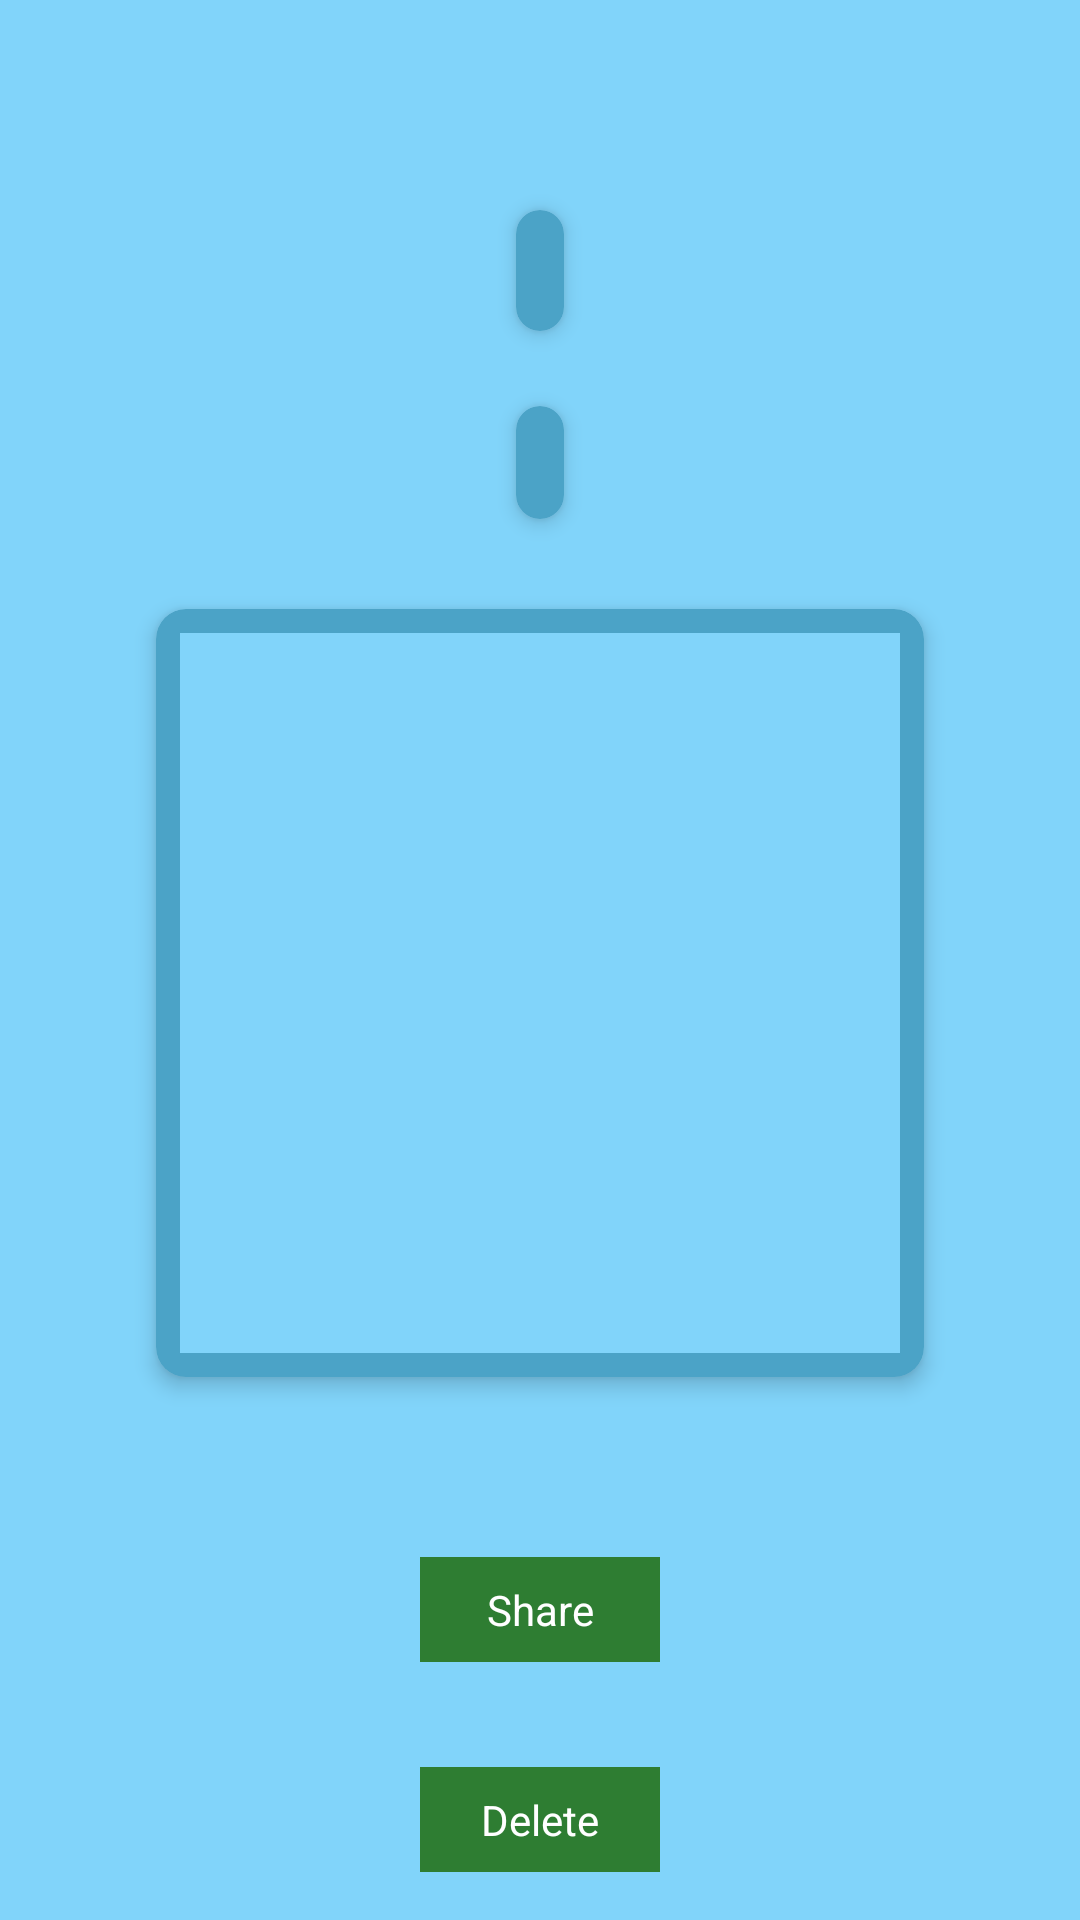

Write the Android layout XML for this screen, with the resource values it uses.
<!-- AndroidManifest.xml: application theme LightAppTheme -->
<!-- res/layout/activity_vehicle_info.xml -->
<?xml version="1.0" encoding="utf-8"?>
<RelativeLayout xmlns:android="http://schemas.android.com/apk/res/android"
    xmlns:app="http://schemas.android.com/apk/res-auto"
    xmlns:tools="http://schemas.android.com/tools"
    android:layout_width="match_parent"
    android:layout_height="match_parent"
    tools:context=".VehicleInfoActivity"
   >

    <android.support.v7.widget.CardView
        android:id="@+id/vehicleNameCardView"
        android:layout_width="wrap_content"
        android:layout_height="wrap_content"
        android:layout_centerHorizontal="true"
        android:layout_marginTop="70dp"
        app:cardCornerRadius="10dp"
       >

        <TextView
            android:id="@+id/vehicleName"
            android:layout_width="wrap_content"
            android:layout_height="wrap_content"
            android:layout_marginStart="8dp"
            android:layout_marginLeft="8dp"
            android:layout_marginTop="8dp"
            android:layout_marginEnd="8dp"
            android:layout_marginRight="8dp"
            android:textStyle="bold"
            android:textSize="24sp"/>


    </android.support.v7.widget.CardView>

    <android.support.v7.widget.CardView
        android:id="@+id/vehicleDescrCardView"
        android:layout_width="wrap_content"
        android:layout_height="wrap_content"
        android:layout_centerHorizontal="true"
        android:layout_below="@+id/vehicleNameCardView"
        android:layout_marginTop="25dp"
        app:cardCornerRadius="10dp">

        <TextView
            android:id="@+id/vehicleDescription"
            android:layout_width="wrap_content"
            android:layout_height="wrap_content"
            android:layout_marginStart="8dp"
            android:layout_marginLeft="8dp"
            android:layout_marginTop="8dp"
            android:layout_marginEnd="8dp"
            android:layout_marginRight="8dp"
            android:layout_marginBottom="8dp"
            android:textSize="16sp"/>

    </android.support.v7.widget.CardView>


    <android.support.v7.widget.CardView
        android:id="@+id/vehicleInfoImageCard"
        android:layout_width="wrap_content"
        android:layout_height="wrap_content"
        android:layout_centerHorizontal="true"
        android:layout_below="@id/vehicleDescrCardView"
        android:layout_marginTop="30dp"
        app:cardCornerRadius="10dp">

         <ImageView
            android:id="@+id/vehicleImage"
            android:layout_width="240dp"
            android:layout_height="240dp"
            android:layout_marginStart="8dp"
            android:layout_marginLeft="8dp"
            android:layout_marginTop="8dp"
            android:layout_marginEnd="8dp"
            android:layout_marginRight="8dp"
            android:layout_marginBottom="8dp"
            tools:srcCompat="@tools:sample/avatars"/>

    </android.support.v7.widget.CardView>

    <Button
        android:id="@+id/shareButton"
        android:layout_width="wrap_content"
        android:layout_height="wrap_content"
        android:layout_below="@id/vehicleInfoImageCard"
        android:layout_centerHorizontal="true"
        android:layout_marginTop="60dp"
        android:text="@string/share"/>


    <Button
        android:id="@+id/deleteVehicle"
        android:layout_width="wrap_content"
        android:layout_height="wrap_content"
        android:layout_alignParentBottom="true"
        android:layout_centerHorizontal="true"
        android:layout_marginBottom="16dp"
        android:text="@string/delete"
        android:src="@drawable/baseline_delete_forever_black_18dp"/>

</RelativeLayout>
<!-- resources referenced by this layout -->
<resources>
  <string name="delete">Delete</string>
  <string name="share">Share</string>
  <style name="LightAppTheme" parent="Theme.AppCompat.Light.NoActionBar">
          
          <item name="colorPrimary">@color/colorPrimaryLightTheme</item>
          <item name="colorPrimaryDark">@color/colorPrimaryDarkLightTheme</item>
          <item name="colorAccent">@color/colorAccentLightTheme</item>
          <item name="android:background">@color/colorPrimaryLightTheme</item>
          <item name="cardViewStyle">@style/MyCardViewStyleLight</item>
          <item name="android:textViewStyle">@style/TextViewStyleLight</item>
          <item name="android:bottomMedium">@color/colorPrimaryDark</item>
          <item name="upperLayer">@color/colorPrimaryDarkLightTheme</item>
          <item name="editTextStyle">@style/EditTextStyleLight</item>
          <item name="buttonStyle">@style/ButtonStyleLight</item>
      </style>
  <color name="colorPrimaryLightTheme">#81d4fa</color>
  <color name="colorPrimaryDarkLightTheme">#4ba3c7</color>
  <color name="colorAccentLightTheme">#2e7d32</color>
  <style name="MyCardViewStyleLight" parent="Base.CardView">
          <item name="android:backgroundTint">@color/colorPrimaryDarkLightTheme</item>
          <item name="android:background">@color/colorPrimaryLightDarkTheme</item>
          <item name="cardElevation">4dp</item>
      </style>
  <style name="TextViewStyleLight" parent="android:Widget.TextView">
  
          <item name="android:textColor">@android:color/black</item>
          <item name="android:background">@android:color/transparent</item>
      </style>
  <color name="colorPrimaryDark">#00574B</color>
  <style name="EditTextStyleLight" parent="android:Widget.EditText">
          <item name="android:textColorHint">@android:color/black</item>
          <item name="android:textColor">@android:color/black</item>
          <item name="android:backgroundTint">@android:color/black</item>
      </style>
  <style name="ButtonStyleLight" parent="android:Widget.Button">
          <item name="android:background">@color/colorAccentLightTheme</item>
          <item name="android:width">80dp</item>
          <item name="android:height">35dp</item>
          <item name="android:textColor">@android:color/white</item>
      </style>
  <color name="colorPrimaryLightDarkTheme">#484848</color>
</resources>
